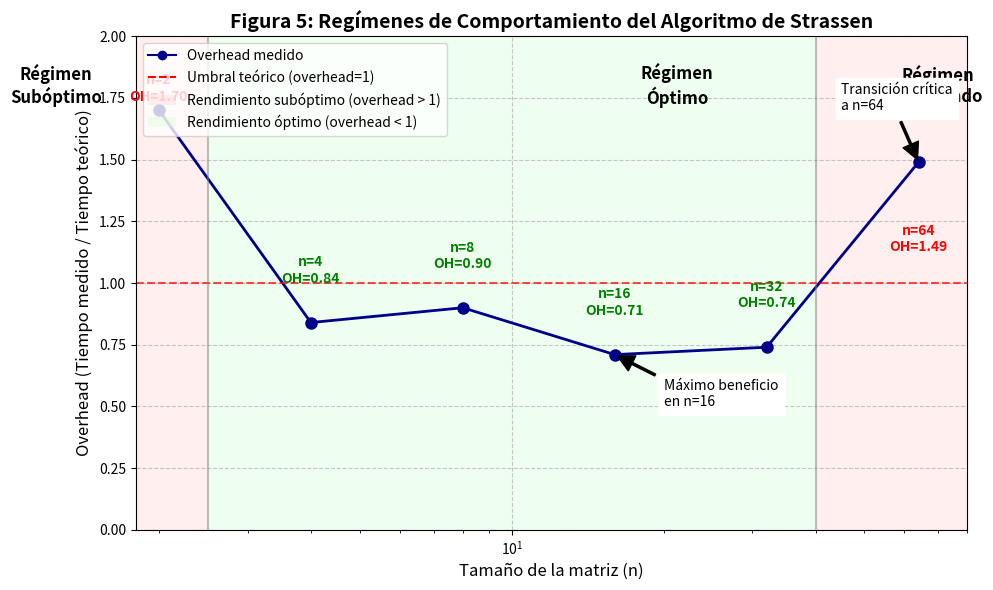

Recreate this plot in Python.
import numpy as np
import matplotlib.pyplot as plt
import matplotlib.patches as patches
from matplotlib import cm

# Datos de la tabla proporcionada
sizes = [2, 4, 8, 16, 32, 64]
overhead = [1.70, 0.84, 0.90, 0.71, 0.74, 1.49]
error_pct = [69.8, -16.5, -9.9, -28.8, -26.3, 49.3]

# Crear figura
plt.figure(figsize=(10, 6))

# Definir los límites de los regímenes
regime_1_end = 2.5    # Límite entre régimen subóptimo y óptimo
regime_2_end = 40     # Límite entre régimen óptimo y degradado

# Añadir áreas de color para los regímenes
ax = plt.gca()

# Régimen 1: Subóptimo (n=2)
ax.add_patch(patches.Rectangle((0, 0), regime_1_end, 2.0, 
                              facecolor='#FFCCCC', alpha=0.3, 
                              label='Régimen Subóptimo'))

# Régimen 2: Óptimo (n=4-32)
ax.add_patch(patches.Rectangle((regime_1_end, 0), regime_2_end-regime_1_end, 2.0, 
                              facecolor='#CCFFCC', alpha=0.3, 
                              label='Régimen Óptimo'))

# Régimen 3: Degradado (n≥64)
ax.add_patch(patches.Rectangle((regime_2_end, 0), 100, 2.0, 
                              facecolor='#FFCCCC', alpha=0.3, 
                              label='Régimen Degradado'))

# Graficar los puntos de overhead
plt.plot(sizes, overhead, 'o-', color='darkblue', linewidth=2, markersize=8, label='Overhead')

# Línea de referencia en overhead=1
plt.axhline(y=1, color='r', linestyle='--', alpha=0.7, label='Umbral teórico (overhead=1)')

# Etiquetas de los puntos
for i, (n, oh) in enumerate(zip(sizes, overhead)):
    # Posición vertical de la etiqueta (ajustada para evitar solapamiento)
    y_pos = oh + 0.15 if i < len(sizes)-1 else oh - 0.25
    # Color de la etiqueta según el error
    text_color = 'green' if error_pct[i] < 0 else 'red'
    # Etiqueta
    plt.text(n, y_pos, f'n={n}\nOH={oh:.2f}', 
             ha='center', va='bottom' if error_pct[i] < 0 else 'top',
             color=text_color, fontweight='bold')

# Etiquetas de los regímenes
plt.text((regime_1_end-0)/2, 1.8, 'Régimen\nSubóptimo', 
         ha='center', va='center', fontsize=12, fontweight='bold')
plt.text((regime_1_end + regime_2_end)/2, 1.8, 'Régimen\nÓptimo', 
         ha='center', va='center', fontsize=12, fontweight='bold')
plt.text((regime_2_end + 100)/2, 1.8, 'Régimen\nDegradado', 
         ha='center', va='center', fontsize=12, fontweight='bold')

# Líneas divisorias entre regímenes
plt.axvline(x=regime_1_end, color='gray', linestyle='-', alpha=0.5)
plt.axvline(x=regime_2_end, color='gray', linestyle='-', alpha=0.5)

# Etiquetas y formato
plt.title('Figura 5: Regímenes de Comportamiento del Algoritmo de Strassen', fontsize=14, fontweight='bold')
plt.xlabel('Tamaño de la matriz (n)', fontsize=12)
plt.ylabel('Overhead (Tiempo medido / Tiempo teórico)', fontsize=12)
plt.grid(True, linestyle='--', alpha=0.7)
plt.xscale('log')  # Escala logarítmica para n (mejor visualización de órdenes de magnitud)
plt.ylim(0, 2.0)
plt.xlim(1.8, 80)

# Añadir leyenda personalizada
from matplotlib.lines import Line2D
legend_elements = [
    Line2D([0], [0], color='darkblue', marker='o', linestyle='-', 
           label='Overhead medido'),
    Line2D([0], [0], color='r', linestyle='--', 
           label='Umbral teórico (overhead=1)'),
    patches.Patch(facecolor='#FFCCCC', alpha=0.3, 
                 label='Rendimiento subóptimo (overhead > 1)'),
    patches.Patch(facecolor='#CCFFCC', alpha=0.3, 
                 label='Rendimiento óptimo (overhead < 1)')
]
plt.legend(handles=legend_elements, loc='upper left', fontsize=10)

# Añadir anotaciones explicativas
plt.annotate('Máximo beneficio\nen n=16', 
             xy=(16, 0.71), xytext=(20, 0.5),
             arrowprops=dict(facecolor='black', shrink=0.05, width=1.5),
             fontsize=10, backgroundcolor='white')

plt.annotate('Transición crítica\na n=64', 
             xy=(64, 1.49), xytext=(45, 1.7),
             arrowprops=dict(facecolor='black', shrink=0.05, width=1.5),
             fontsize=10, backgroundcolor='white')

# Ajustes finales
plt.tight_layout()
plt.savefig('regimenes_comportamiento.png', dpi=300, bbox_inches='tight')
print("✅ Figura generada y guardada como 'figura_regimenes_comportamiento.png'")

plt.show()